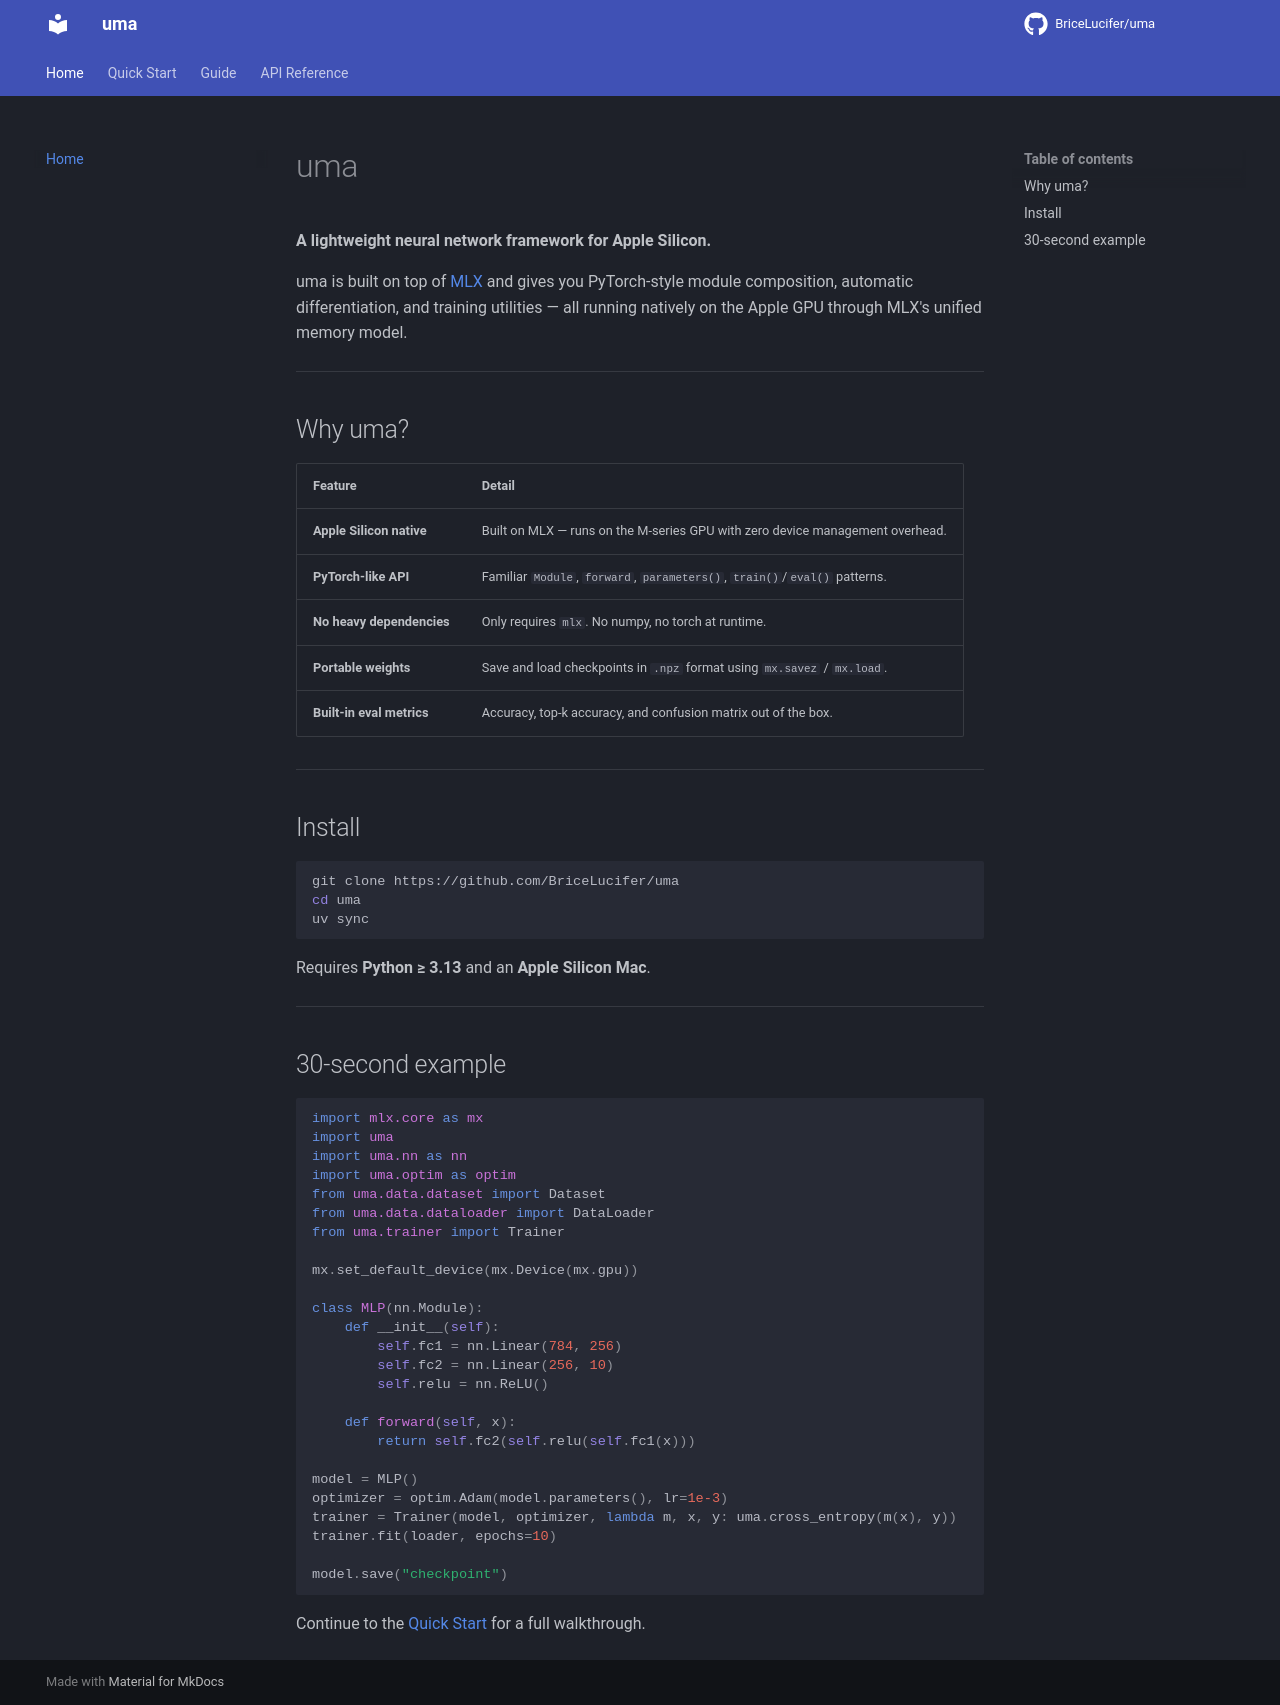

repository: BriceLucifer/uma · page: index.html · generator: mkdocs

# uma

**A lightweight neural network framework for Apple Silicon.**

uma is built on top of [MLX](https://github.com/ml-explore/mlx) and gives you PyTorch-style module composition, automatic differentiation, and training utilities — all running natively on the Apple GPU through MLX's unified memory model.

---

## Why uma?

| Feature | Detail |
|---------|--------|
| **Apple Silicon native** | Built on MLX — runs on the M-series GPU with zero device management overhead. |
| **PyTorch-like API** | Familiar `Module`, `forward`, `parameters()`, `train()`/`eval()` patterns. |
| **No heavy dependencies** | Only requires `mlx`. No numpy, no torch at runtime. |
| **Portable weights** | Save and load checkpoints in `.npz` format using `mx.savez` / `mx.load`. |
| **Built-in eval metrics** | Accuracy, top-k accuracy, and confusion matrix out of the box. |

---

## Install

```bash
git clone https://github.com/BriceLucifer/uma
cd uma
uv sync
```

Requires **Python ≥ 3.13** and an **Apple Silicon Mac**.

---

## 30-second example

```python
import mlx.core as mx
import uma
import uma.nn as nn
import uma.optim as optim
from uma.data.dataset import Dataset
from uma.data.dataloader import DataLoader
from uma.trainer import Trainer

mx.set_default_device(mx.Device(mx.gpu))

class MLP(nn.Module):
    def __init__(self):
        self.fc1 = nn.Linear(784, 256)
        self.fc2 = nn.Linear(256, 10)
        self.relu = nn.ReLU()

    def forward(self, x):
        return self.fc2(self.relu(self.fc1(x)))

model = MLP()
optimizer = optim.Adam(model.parameters(), lr=1e-3)
trainer = Trainer(model, optimizer, lambda m, x, y: uma.cross_entropy(m(x), y))
trainer.fit(loader, epochs=10)

model.save("checkpoint")
```

Continue to the [Quick Start](quickstart.md) for a full walkthrough.
